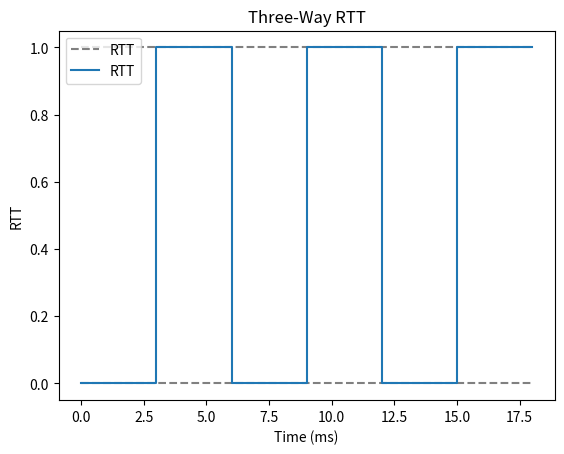

Reproduce this figure in Python.
import matplotlib.pyplot as plt

# 绘图
fig, ax = plt.subplots()

# 绘制两条横线
ax.hlines(y=0, xmin=0, xmax=18, colors='gray', linestyles='dashed', label='RTT')
ax.hlines(y=1, xmin=0, xmax=18, colors='gray', linestyles='dashed')

# 绘制六条折线
ax.plot([0, 3, 3, 6, 6, 9, 9, 12, 12, 15, 15, 18], [0, 0, 1, 1, 0, 0, 1, 1, 0, 0, 1, 1], label='RTT')

# 添加标签及标题
ax.set_xlabel('Time (ms)')
ax.set_ylabel('RTT')
ax.set_title('Three-Way RTT')

# 图例
ax.legend()

# 显示图形
plt.show()